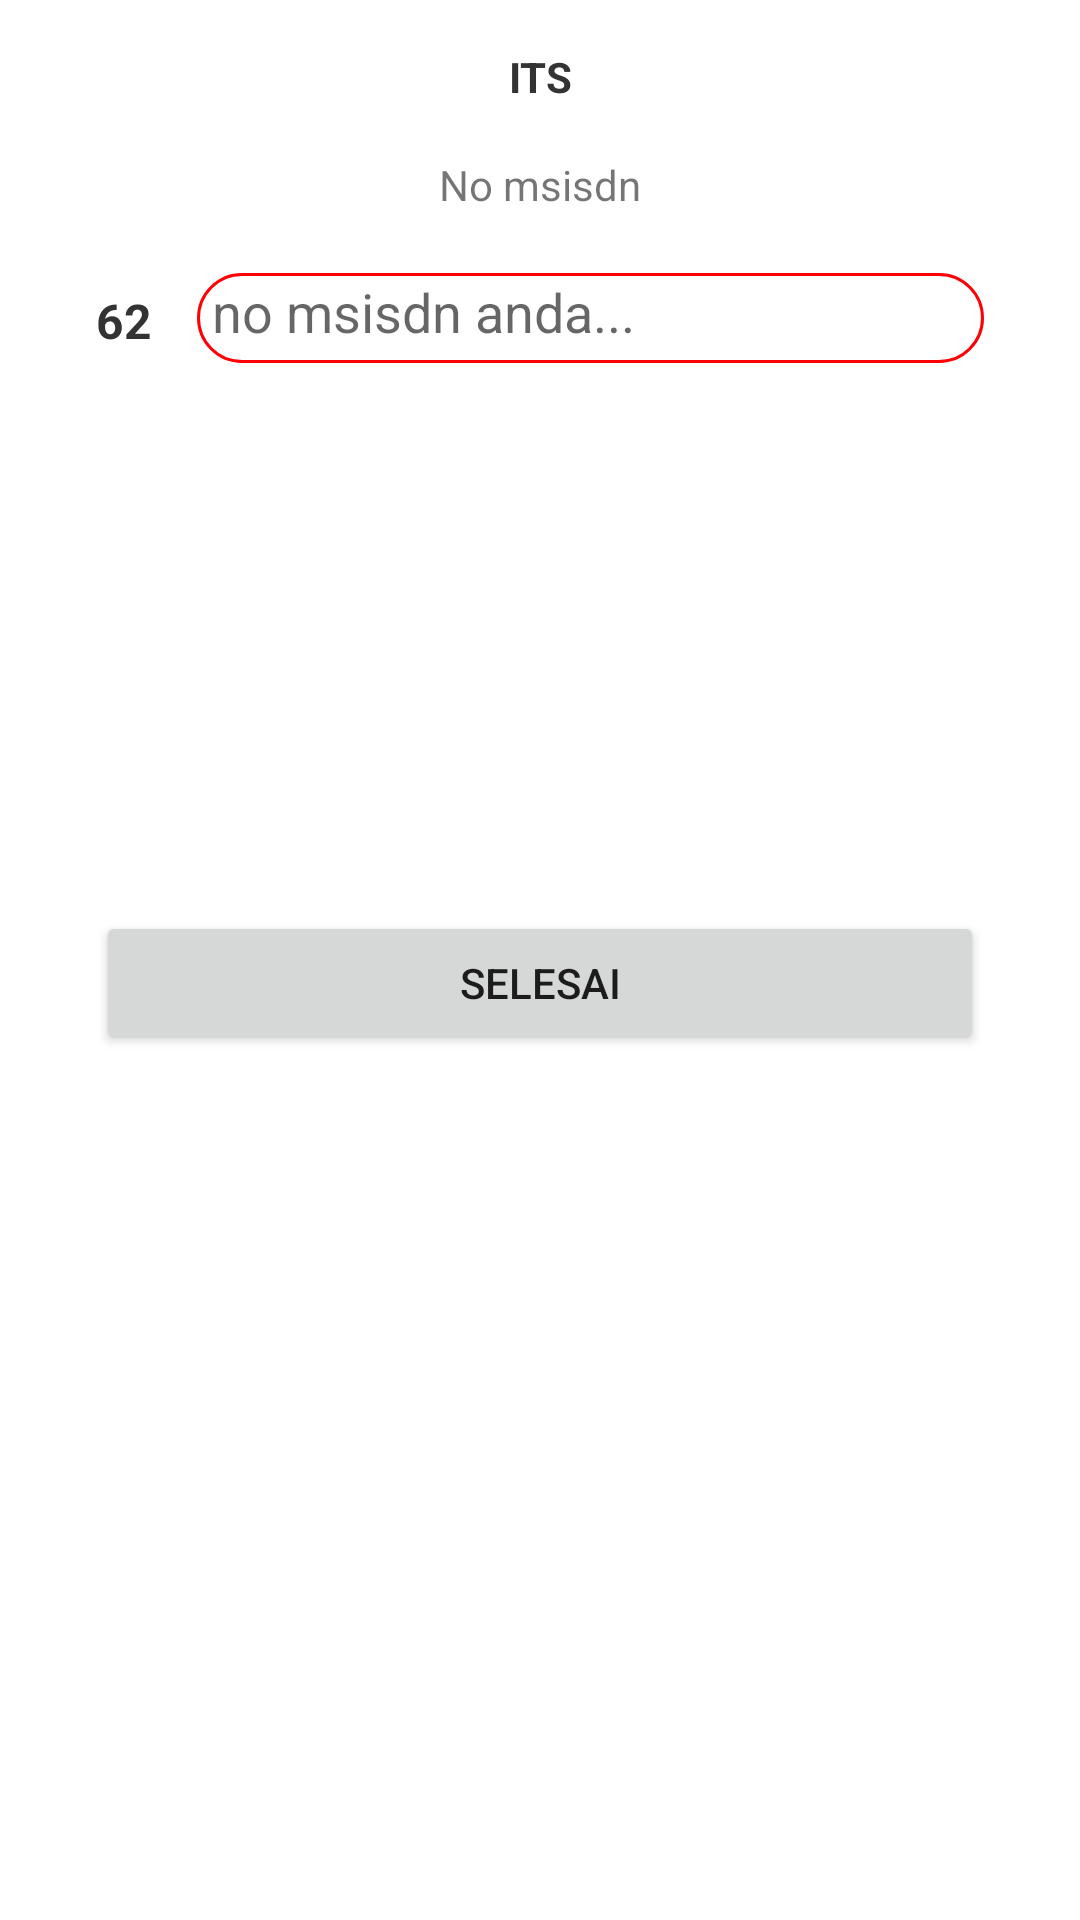

This screen was rendered from an Android layout file. Write that file and the resources it references.
<!-- AndroidManifest.xml: application theme AppTheme -->
<!-- res/layout/fragment_manual.xml -->
<?xml version="1.0" encoding="utf-8"?>
<RelativeLayout xmlns:android="http://schemas.android.com/apk/res/android"
    xmlns:app="http://schemas.android.com/apk/res-auto"
    xmlns:tools="http://schemas.android.com/tools"
    android:layout_width="match_parent"
    android:layout_height="match_parent"
    android:fitsSystemWindows="true">

    <FrameLayout
        android:layout_width="match_parent"
        android:layout_height="match_parent"
        app:layout_behavior="@string/appbar_scrolling_view_behavior"
        android:background="@color/white">



        <RelativeLayout
            android:id="@+id/mainView"
            android:layout_width="match_parent"
            android:layout_height="match_parent"
            android:padding="16dp"
            android:visibility="visible">

            <TextView
                android:id="@+id/textNama"
                android:gravity="center"
                android:layout_centerHorizontal="true"
                android:layout_width="wrap_content"
                android:layout_height="wrap_content"
                android:layout_marginBottom="20dp"
                android:textColor="@color/font"
                android:textStyle="bold"
                android:text="ITS"/>

            <RelativeLayout
                android:layout_width="match_parent"
                android:layout_height="match_parent"
                android:paddingBottom="@dimen/activity_vertical_margin"
                android:paddingLeft="@dimen/activity_horizontal_margin"
                android:paddingRight="@dimen/activity_horizontal_margin"
                android:paddingTop="@dimen/activity_vertical_margin"
                tools:context=".ManualFragment">

                <TextView
                    android:id="@+id/textno"
                    android:layout_marginTop="20dp"
                    android:layout_centerHorizontal="true"
                    android:layout_width="wrap_content"
                    android:layout_height="wrap_content"
                    android:layout_marginBottom="20dp"
                    android:text="No msisdn"/>

                <TextView
                    android:id="@+id/text62"
                    android:layout_marginTop="5dp"
                    android:layout_width="wrap_content"
                    android:layout_height="wrap_content"
                    android:layout_marginBottom="20dp"
                    android:layout_below="@+id/textno"
                    android:textSize="16sp"
                    android:textStyle="bold"
                    android:textColor="@color/font"
                    android:text="62"/>

                <EditText
                    android:id="@+id/editMsisdn"
                    android:padding="5dp"
                    android:layout_marginLeft="15dp"
                    android:hint="no msisdn anda..."
                    android:inputType="number"
                    android:layout_below="@+id/textno"
                    android:layout_toEndOf="@+id/text62"
                    android:background="@drawable/rounded_edittext"
                    android:layout_width="match_parent"
                    android:layout_height="30dp" />

                <Button
                    android:id="@+id/btnSelesai"
                    android:layout_width="match_parent"
                    android:layout_height="wrap_content"
                    android:text="Selesai"
                    android:layout_below="@+id/text62"
                    android:layout_alignParentStart="true"
                    android:layout_marginTop="166dp" />

            </RelativeLayout>

        </RelativeLayout>
    </FrameLayout>

</RelativeLayout>
<!-- resources referenced by this layout -->
<resources>
  <color name="font">#333333</color>
  <color name="white">#FFFFFF</color>
  <dimen name="activity_horizontal_margin">16dp</dimen>
  <dimen name="activity_vertical_margin">16dp</dimen>
  <!-- drawable rounded_edittext (drawable) -->
  <?xml version="1.0" encoding="utf-8"?>
  <shape xmlns:android="http://schemas.android.com/apk/res/android"
      android:shape="rectangle">
      <solid android:color="#00ffffff"/>
      <stroke
          android:width="1dp"
          android:color="#ff0004"/>
      <corners
          android:bottomRightRadius="15dp"
          android:bottomLeftRadius="15dp"
          android:topLeftRadius="15dp"
          android:topRightRadius="15dp"/>
  </shape>
  <style name="AppTheme" parent="Theme.AppCompat.Light.NoActionBar">
          
          <item name="colorPrimary">@color/red</item>
          <item name="colorPrimaryDark">@color/red</item>
          <item name="colorAccent">@color/colorAccent</item>
  
      </style>
  <color name="red">#fe303e</color>
  <color name="colorAccent">#FF4081</color>
</resources>
